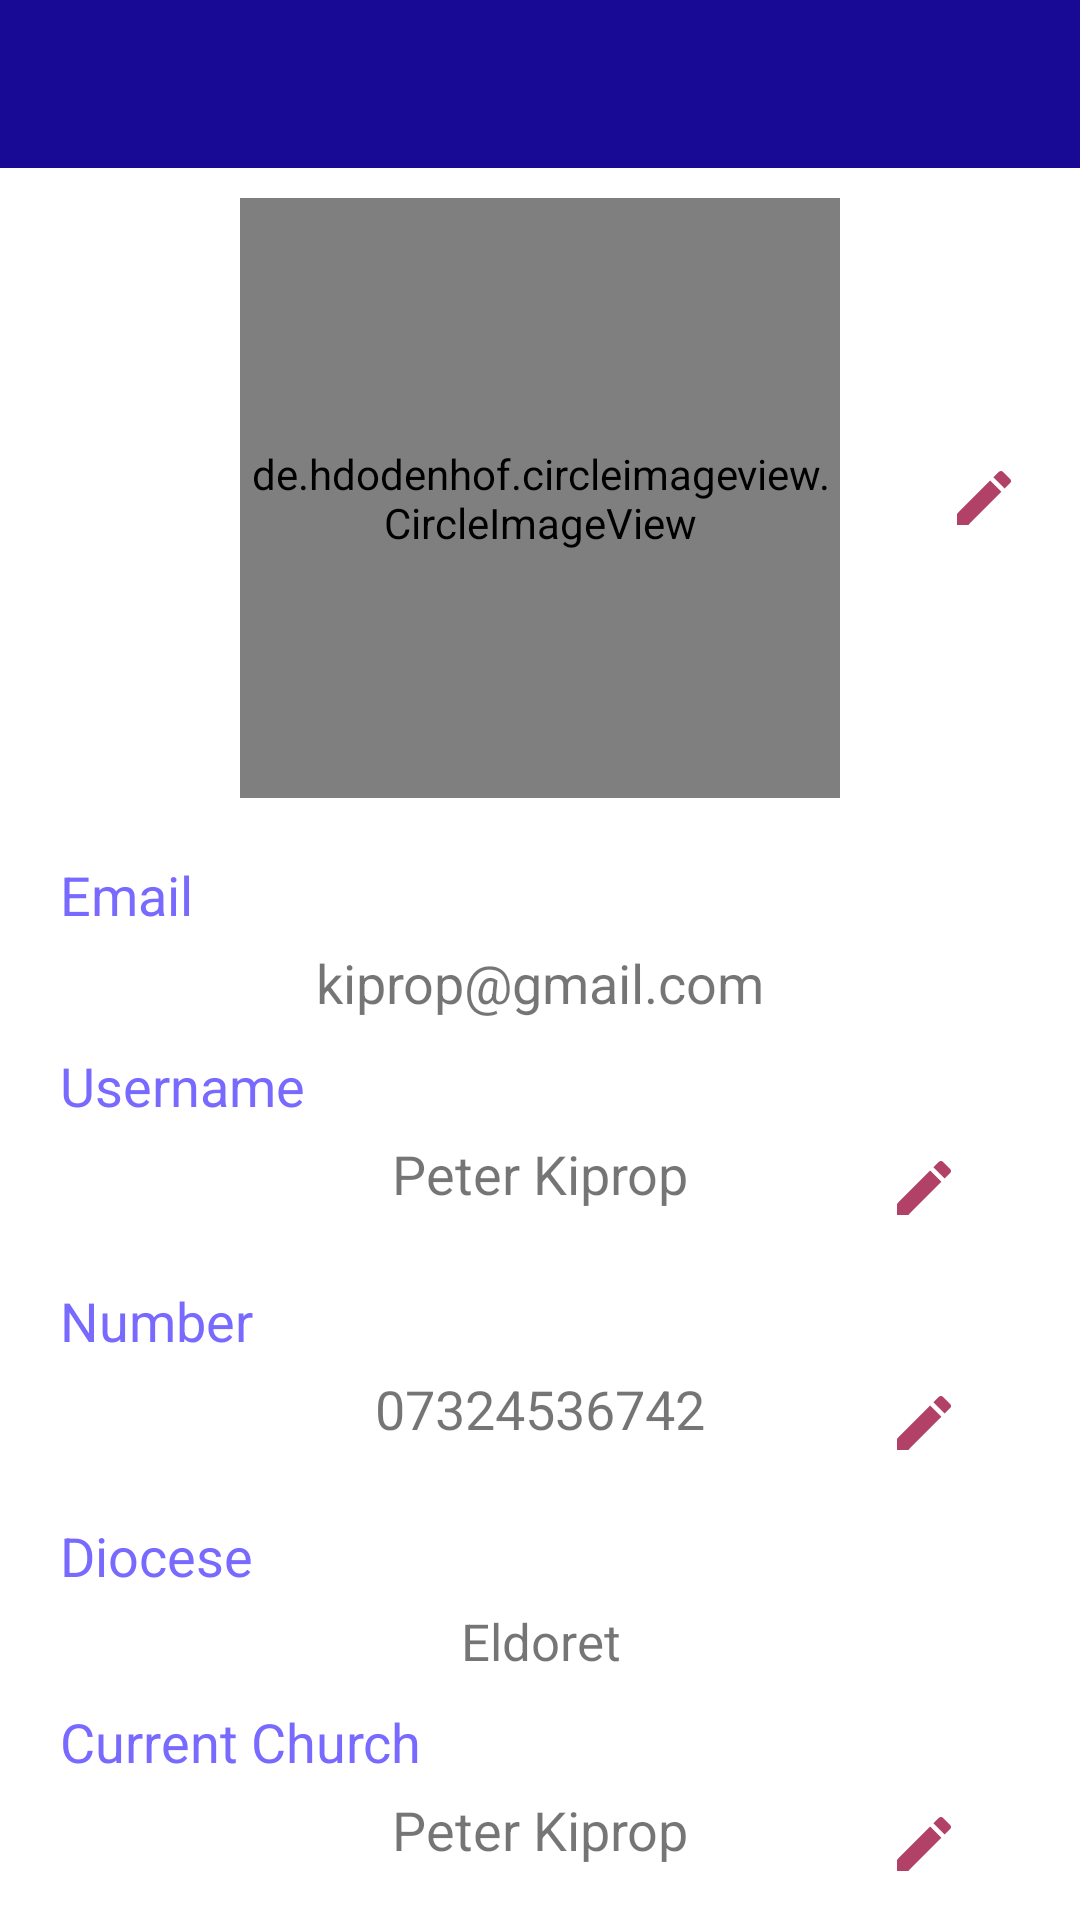

Android layout source for this screen:
<!-- AndroidManifest.xml: application theme Theme.KCMAv1.NoActionBar -->
<!-- res/layout/fragment_user_profile.xml -->
<?xml version="1.0" encoding="utf-8"?>
<LinearLayout xmlns:android="http://schemas.android.com/apk/res/android"
    xmlns:tools="http://schemas.android.com/tools"
    android:layout_width="match_parent"
    android:layout_height="match_parent"
    xmlns:app="http://schemas.android.com/apk/res-auto"
    android:orientation="vertical"
    tools:context=".UserProfileFragment"
    >

    <androidx.appcompat.widget.Toolbar
        app:layout_collapseMode="pin"
        android:layout_width="match_parent"
        android:layout_height="?attr/actionBarSize"
        android:id="@+id/prof_toolbar"
        android:background="#180A95"
        app:titleTextColor="@color/white"
        app:theme="@style/ToolbarTheme"
        />

    <ScrollView
        android:layout_width="match_parent"
        android:orientation="vertical"
        android:scrollbars="none"
        android:layout_height="match_parent">

        <LinearLayout
            android:layout_width="match_parent"
            android:layout_height="match_parent"
            android:orientation="vertical"
            >
<RelativeLayout
    android:layout_width="match_parent"
    android:layout_marginTop="10dp"
    android:layout_height="wrap_content">
      <de.hdodenhof.circleimageview.CircleImageView
          android:layout_width="200dp"
          android:layout_height="200dp"
          android:src="@drawable/add_profile"
          android:id="@+id/profile_image"
          android:scaleType="centerCrop"
          android:layout_centerInParent="true"
          />
    <ImageView
        android:layout_width="wrap_content"
        android:layout_height="wrap_content"
        android:id="@+id/edit_profile_photo"
        android:src="@drawable/ic_edit"
        android:layout_alignParentRight="true"
        android:layout_marginRight="10dp"
        android:layout_centerVertical="true"
        android:padding="10dp"
        />
</RelativeLayout>
    <LinearLayout
        android:layout_width="match_parent"
        android:layout_height="wrap_content"
        android:orientation="vertical"
        android:layout_marginTop="20dp"
        android:layout_marginHorizontal="20dp"
        >
        <TextView
            android:layout_width="match_parent"
            android:layout_height="wrap_content"
            android:text="Email"
            android:textSize="18dp"
            android:textColor="@color/dark_blue"
            />

    <TextView
        android:layout_width="match_parent"
        android:layout_height="wrap_content"
        android:text="kiprop@gmail.com"
        android:textSize="18dp"
        android:gravity="center"
        android:layout_marginTop="5dp"
        android:id="@+id/profile_email"
        />

    </LinearLayout>
    <LinearLayout
        android:layout_width="match_parent"
        android:layout_height="wrap_content"
        android:orientation="vertical"
        android:layout_marginTop="10dp"
        android:layout_marginHorizontal="20dp"
        >
        <TextView
            android:layout_width="match_parent"
            android:layout_height="wrap_content"
            android:text="Username"
            android:textSize="18dp"
            android:textColor="@color/dark_blue"
            />
        <RelativeLayout
            android:layout_width="match_parent"
            android:layout_height="wrap_content">


    <TextView
        android:layout_width="match_parent"
        android:layout_height="wrap_content"
        android:text="Peter Kiprop"
        android:textSize="18dp"
        android:gravity="center"
        android:layout_marginTop="5dp"
        android:id="@+id/profile_username"
        />
            <ImageView
                android:layout_width="wrap_content"
                android:layout_height="wrap_content"
                android:id="@+id/edit_username"
                android:src="@drawable/ic_edit"
                android:layout_alignParentRight="true"
                android:layout_marginRight="10dp"
                android:padding="10dp"
                />
        </RelativeLayout>
    </LinearLayout>
    <LinearLayout
        android:layout_width="match_parent"
        android:layout_height="wrap_content"
        android:orientation="vertical"
        android:layout_marginTop="10dp"
        android:layout_marginHorizontal="20dp"
        >
        <TextView
            android:layout_width="match_parent"
            android:layout_height="wrap_content"
            android:text="Number"
            android:textSize="18dp"
            android:textColor="@color/dark_blue"
            />
        <RelativeLayout
            android:layout_width="match_parent"
            android:layout_height="wrap_content">
    <TextView
        android:layout_width="match_parent"
        android:layout_height="wrap_content"
        android:text="07324536742"
        android:textSize="18dp"
        android:gravity="center"
        android:layout_marginTop="5dp"
        android:id="@+id/profile_number"
        />
        <ImageView
            android:layout_width="wrap_content"
            android:layout_height="wrap_content"
            android:id="@+id/edit_number"
            android:src="@drawable/ic_edit"
            android:layout_alignParentRight="true"
            android:layout_marginRight="10dp"
            android:padding="10dp"
            />
        </RelativeLayout>
    </LinearLayout>
    <LinearLayout
        android:layout_width="match_parent"
        android:layout_height="wrap_content"
        android:orientation="vertical"
        android:layout_marginTop="10dp"
        android:layout_marginHorizontal="20dp"
        >
        <TextView
            android:layout_width="match_parent"
            android:layout_height="wrap_content"
            android:text="Diocese"
            android:textSize="18dp"
            android:textColor="@color/dark_blue"
            />
    <TextView
        android:layout_width="match_parent"
        android:layout_height="wrap_content"
        android:text="Eldoret"
        android:textSize="17dp"
        android:gravity="center"
        android:layout_marginTop="5dp"
        android:id="@+id/profile_diocese"
        />
    </LinearLayout>
            <LinearLayout
                android:layout_width="match_parent"
                android:layout_height="wrap_content"
                android:orientation="vertical"
                android:layout_marginTop="10dp"
                android:layout_marginHorizontal="20dp"
                >
                <TextView
                    android:layout_width="match_parent"
                    android:layout_height="wrap_content"
                    android:text="Current Church"
                    android:textSize="18dp"
                    android:textColor="@color/dark_blue"
                    />
                <RelativeLayout
                    android:layout_width="match_parent"
                    android:layout_height="wrap_content">


                    <TextView
                        android:layout_width="match_parent"
                        android:layout_height="wrap_content"
                        android:text="Peter Kiprop"
                        android:textSize="18dp"
                        android:gravity="center"
                        android:layout_marginTop="5dp"
                        android:id="@+id/profile_church"
                        />
                    <ImageView
                        android:layout_width="wrap_content"
                        android:layout_height="wrap_content"
                        android:id="@+id/edit_church"
                        android:src="@drawable/ic_edit"
                        android:layout_alignParentRight="true"
                        android:layout_marginRight="10dp"
                        android:padding="10dp"
                        />
                </RelativeLayout>
            </LinearLayout>
            <Button
                android:layout_width="match_parent"
                android:layout_height="wrap_content"
                android:text="Are You Available For Hire?"
                android:layout_marginHorizontal="15dp"
                style="@style/welcome_reg"
                android:id="@+id/available_for_hire_button"
                />
    <Button
        android:layout_width="wrap_content"
        android:layout_height="wrap_content"
        android:layout_gravity="right"
        android:layout_marginRight="28dp"
        android:text="Logout"
        android:id="@+id/logout_user"
        android:layout_marginTop="10dp"/>
        </LinearLayout>
    </ScrollView>
</LinearLayout>
<!-- resources referenced by this layout -->
<resources>
  <color name="dark_blue">#7869ff</color>
  <color name="white">#fff</color>
  <!-- drawable add_profile: png bitmap (drawable, 1419 bytes) -->
  <!-- drawable ic_edit (drawable) -->
  <vector android:height="24dp" android:tint="#B24168"
      android:viewportHeight="24" android:viewportWidth="24"
      android:width="24dp" xmlns:android="http://schemas.android.com/apk/res/android">
      <path android:fillColor="@android:color/white" android:pathData="M3,17.25V21h3.75L17.81,9.94l-3.75,-3.75L3,17.25zM20.71,7.04c0.39,-0.39 0.39,-1.02 0,-1.41l-2.34,-2.34c-0.39,-0.39 -1.02,-0.39 -1.41,0l-1.83,1.83 3.75,3.75 1.83,-1.83z"/>
  </vector>
  <style name="ToolbarTheme" parent="@style/ThemeOverlay.AppCompat.ActionBar">
          
          <item name="colorControlNormal">#ffffff</item>
      </style>
  <style name="welcome_reg">
          <item name="android:textColor">#ffffff</item>
          <item name="backgroundTint">#0D0651</item>
          <item name="android:padding">18dp</item>
      </style>
  <style name="Theme.KCMAv1.NoActionBar" parent="Theme.MaterialComponents.Light">
          <item name="windowActionBar">false</item>
          <item name="windowNoTitle">true</item>
          <item name="colorPrimaryVariant">@color/light_blue</item>
          <item name="colorSecondary">@color/dark_blue</item>
          <item name="colorSecondaryVariant">@color/dark_pink</item>
          <item name="colorOnSecondary">@color/black</item>
      </style>
  <color name="light_blue">#6666cc</color>
  <color name="dark_pink">#ff751a</color>
  <color name="black">#000</color>
</resources>
